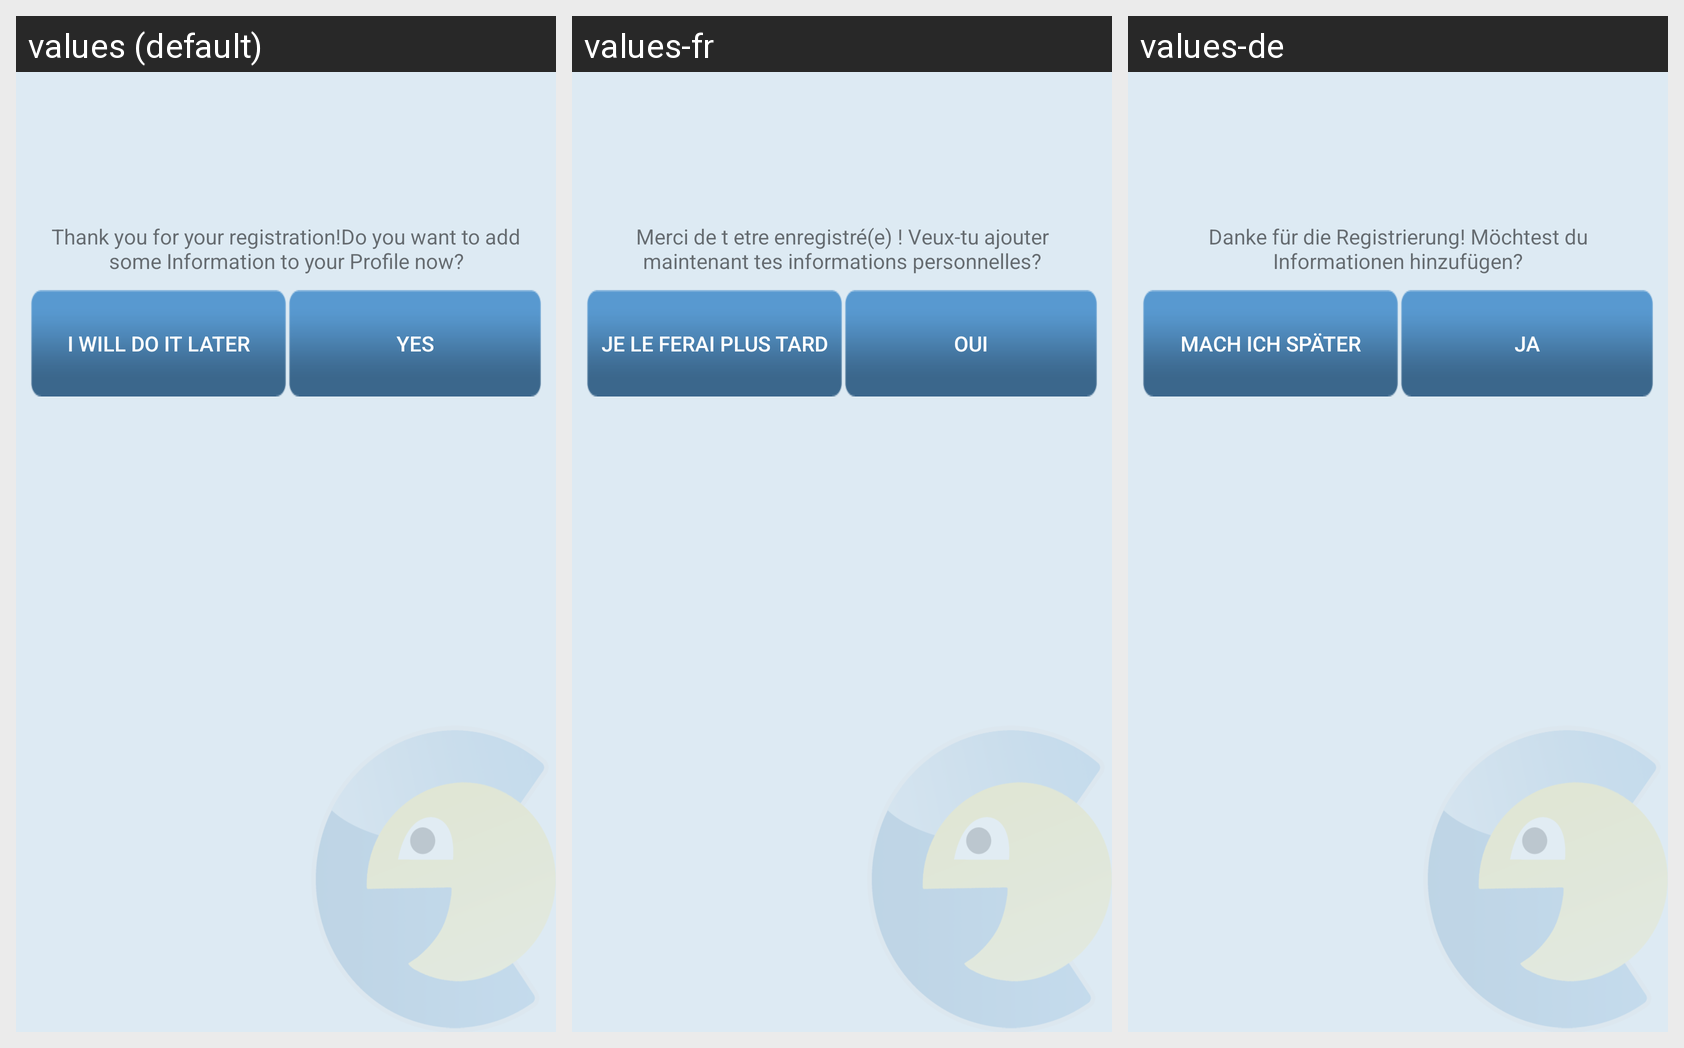

This grid shows one Android layout under several languages. Give, for every string resource on the screen, its name, the default text and each shown locale's text.
Android screen res/layout/activity_register_confirmation.xml rendered under 3 locales, left to right: values (default), values-fr, values-de. Device: Nexus 5 (rendered at 1080×1920; each locale shown at half size, 540×960, under a caption strip naming it); theme AppTheme.
Strings drawn on this screen, with the default value and each locale's value (text and hints the layout hard-codes, and strings that could not be matched under every locale, appear in the picture but are not listed):

addinfo
  values: Thank you for your registration!Do you want to add some Information to your Profile now?
  values-fr: Merci de t etre enregistré(e) ! Veux-tu ajouter maintenant tes informations personnelles?
  values-de: Danke für die Registrierung! Möchtest du Informationen hinzufügen?

register_confirmation_main_button
  values: I will do it later
  values-fr: Je le ferai plus tard
  values-de: Mach ich später

register_confirmation_profile_button
  values: Yes
  values-fr: Oui
  values-de: Ja
